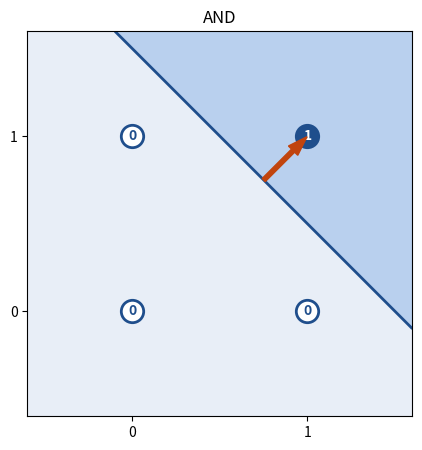

Recreate this plot in Python.
def step(z):
    return 1 if z > 0 else 0


def perceptron(x, w, b):
    z = b                       # the bias: the vote cast before any input arrives
    for xi, wi in zip(x, w):
        z += wi * xi            # each input votes, scaled by how much it matters
    return step(z)


w, b = [1.0, 1.0], -1.5         # chosen by hand, not learned. this happens to be AND.


import numpy as np
import matplotlib.pyplot as plt


def show(w, b, points, title=""):
    """Draw what the neuron does to every point in the plane."""
    g = np.linspace(-0.6, 1.6, 400)
    X, Y = np.meshgrid(g, g)
    Z = w[0] * X + w[1] * Y + b                       # z, everywhere at once

    fig, ax = plt.subplots(figsize=(5, 5))
    ax.contourf(X, Y, (Z > 0).astype(float), levels=[-.5, .5, 1.5],
                colors=["#e8eef7", "#b9d0ee"])        # the two half-planes
    ax.contour(X, Y, Z, levels=[0], colors="#1f4e8c", linewidths=2)   # z = 0

    for x in points:
        fires = perceptron(x, w, b)
        ax.scatter(*x, s=260, zorder=3, edgecolor="#1f4e8c", linewidth=2,
                   color="#1f4e8c" if fires else "white")
        ax.annotate(fires, x, color="white" if fires else "#1f4e8c",
                    ha="center", va="center", zorder=4, weight="bold")

    wv = np.array(w, float)
    foot = -b * wv / (wv @ wv)                        # point on the line nearest the origin
    ax.arrow(*foot, *(wv / np.linalg.norm(wv) * .35), width=.025, color="#c1440e",
             length_includes_head=True, zorder=5)     # w points into the firing side

    ax.set(xlim=(-.6, 1.6), ylim=(-.6, 1.6), xticks=[0, 1], yticks=[0, 1], title=title)
    ax.set_aspect("equal")
    plt.show()


show(w, b, [[0, 0], [0, 1], [1, 0], [1, 1]], "AND")
